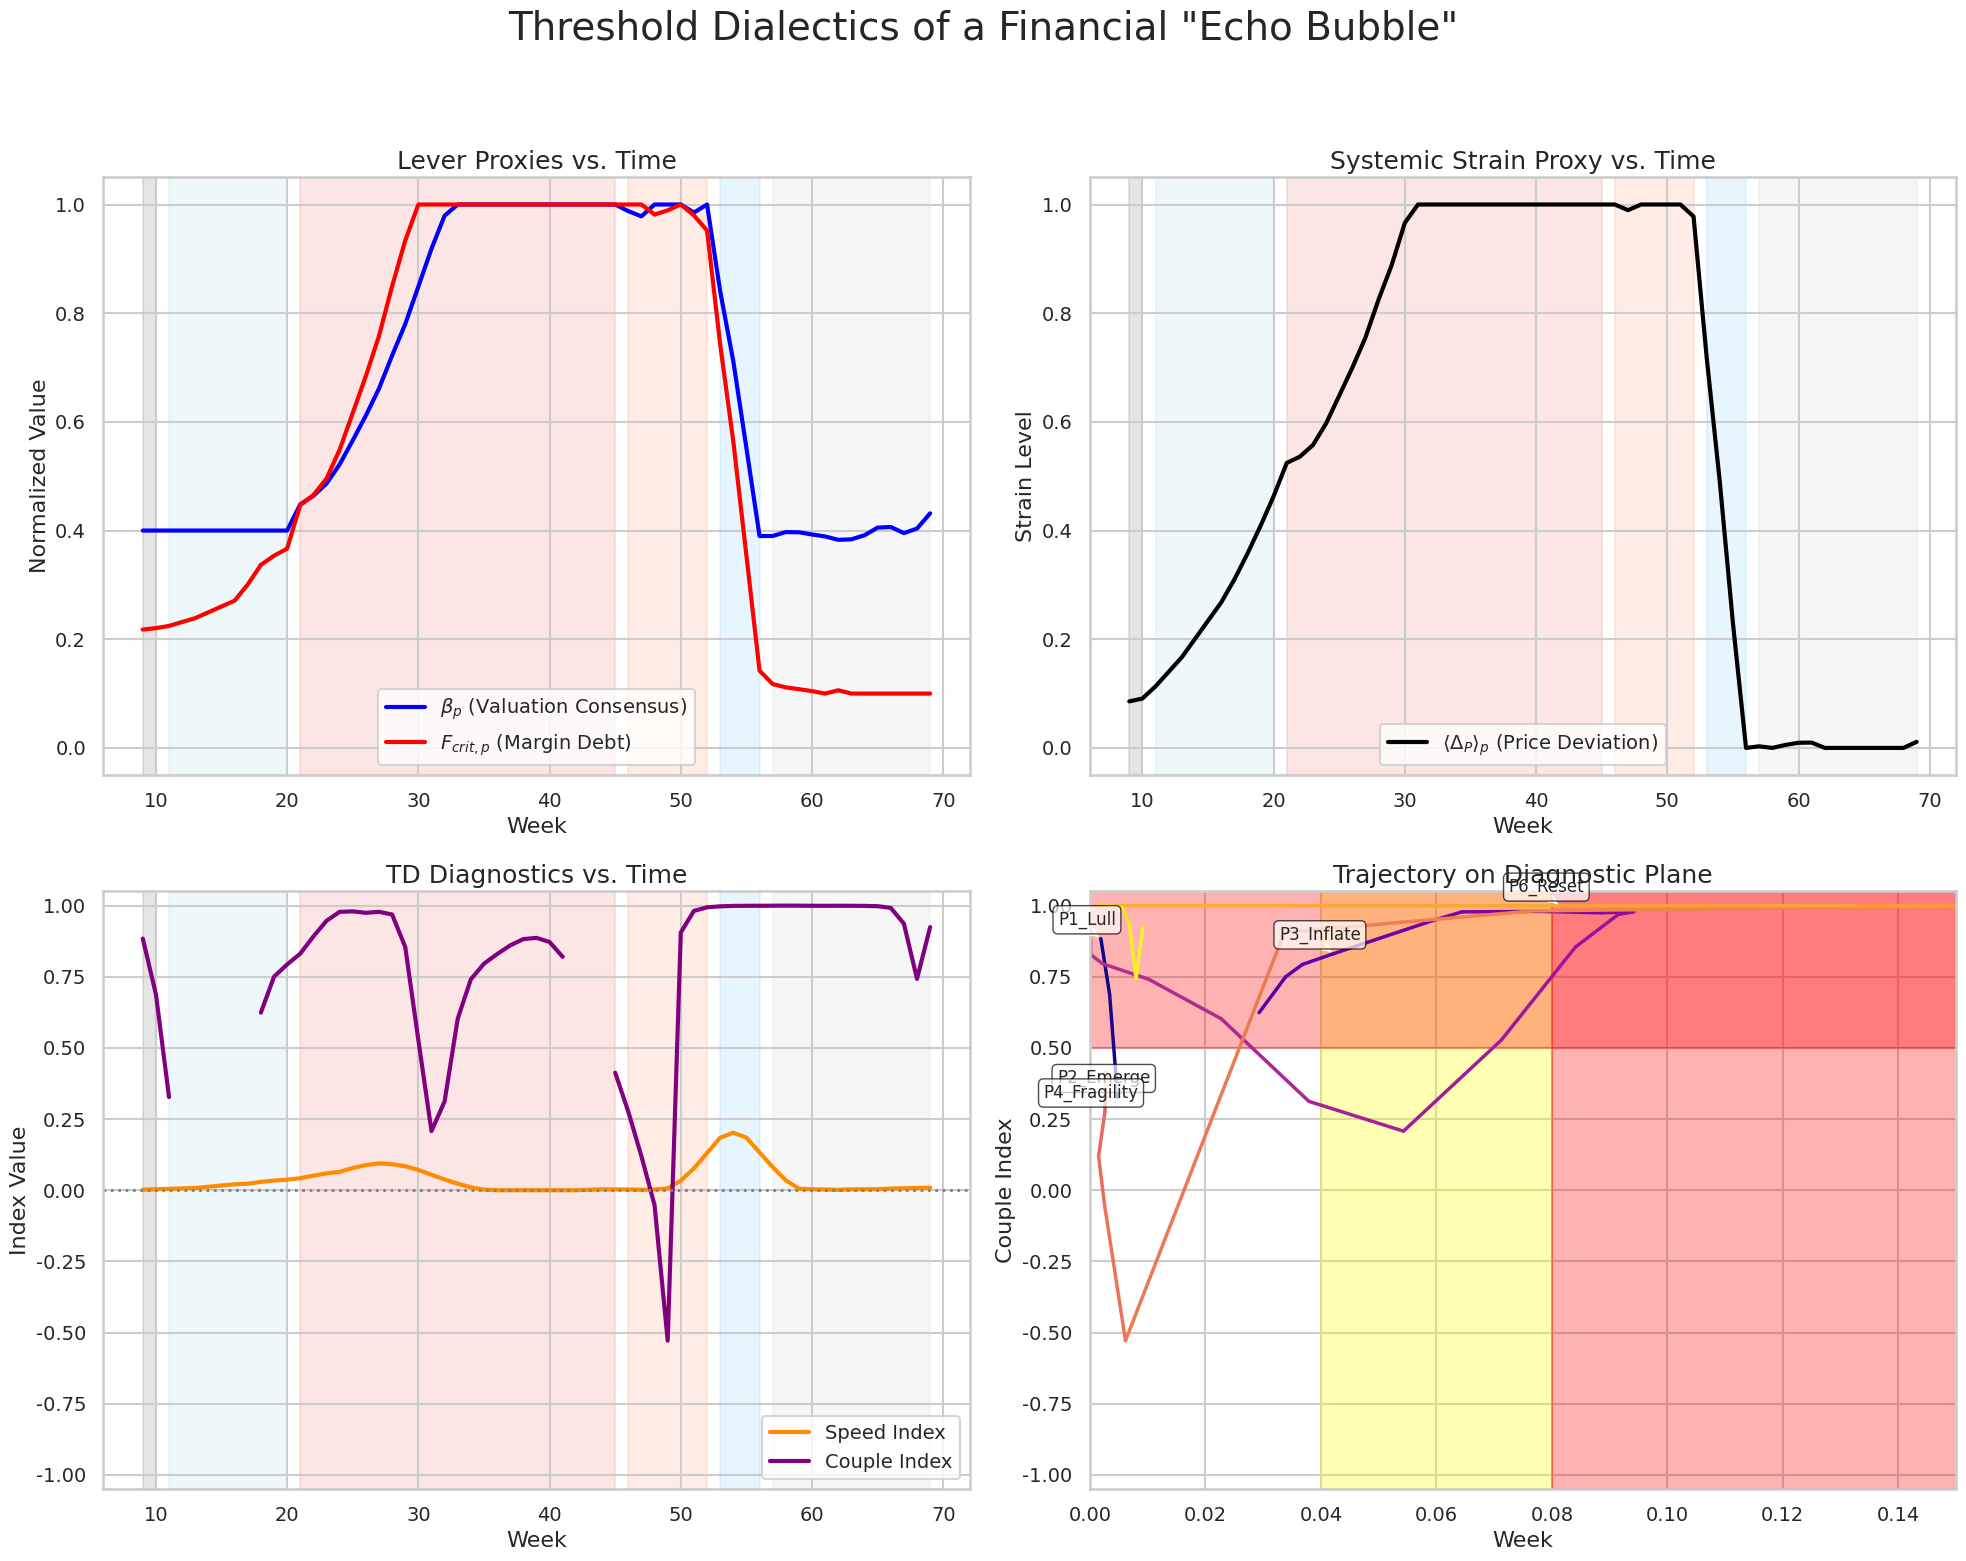

Source code (Python):
# echo_bubble_19A.py
import numpy as np
import pandas as pd
import matplotlib.pyplot as plt
from scipy.signal import savgol_filter
import seaborn as sns

# Set a professional plotting theme
sns.set_theme(style="whitegrid", context="talk")

class FinancialMarketSystem:
    """
    A class to simulate the dynamics of a financial market "Echo Bubble"
    through the lens of Threshold Dialectics.
    """
    def __init__(self, n_weeks=70, random_seed=101):
        """
        Initializes the simulation parameters and the market's starting state.
        
        Args:
            n_weeks (int): Total number of weeks to simulate.
            random_seed (int): Seed for the random number generator for reproducibility.
        """
        self.n_weeks = n_weeks
        self.phase_transitions = {
            'P1_Lull_End': 10,
            'P2_Emerge_End': 20,
            'P3_Inflate_End': 45,
            'P4_Fragility_End': 52,
            'P5_Correct_End': 56,
        }
        np.random.seed(random_seed)

        # Core State Variables
        self.price_deviation = 0.05  # strain_p proxy
        self.valuation_consensus = 0.4 # beta_p proxy (starts moderate)
        self.margin_debt = 0.2       # fcrit_p proxy (starts low)
        self.sentiment_velocity = 0.1 # g_p proxy (starts low)
        
        # Data history list
        self.history = []

    def _get_current_phase(self, week):
        """Determines the current phase based on the week number."""
        if week <= self.phase_transitions['P1_Lull_End']: return 'P1_Lull'
        if week <= self.phase_transitions['P2_Emerge_End']: return 'P2_Emerge'
        if week <= self.phase_transitions['P3_Inflate_End']: return 'P3_Inflate'
        if week <= self.phase_transitions['P4_Fragility_End']: return 'P4_Fragility'
        if week <= self.phase_transitions['P5_Correct_End']: return 'P5_Correct'
        return 'P6_Reset'

    def _record_state(self, week, phase):
        """Records the current state of all variables and proxies."""
        state = {
            'week': week,
            'phase': phase,
            'price_deviation': self.price_deviation,
            'valuation_consensus': self.valuation_consensus,
            'margin_debt': self.margin_debt,
            'sentiment_velocity': self.sentiment_velocity,
            'beta_p': self.valuation_consensus,
            'fcrit_p': self.margin_debt,
            'g_p': self.sentiment_velocity,
            'strain_p': self.price_deviation,
        }
        self.history.append(state)
        
    def _update_step(self, week, phase):
        """Contains the core dynamic logic for a single simulation step (week)."""
        noise = np.random.normal(0, 0.01)

        if phase == 'P1_Lull':
            # Stable, low activity
            self.price_deviation += noise
            self.margin_debt += noise * 0.5
        
        elif phase == 'P2_Emerge':
            # Sentiment and deviation begin to rise
            self.sentiment_velocity += 0.03 + noise
            self.price_deviation += 0.01 + self.sentiment_velocity * 0.1
            self.margin_debt += 0.01 + noise
        
        elif phase == 'P3_Inflate':
            # *** The core positive feedback loop ***
            # Higher deviation justifies more debt
            self.margin_debt += (self.price_deviation * 0.1 + noise * 2)
            # Higher debt & sentiment reinforces consensus
            self.valuation_consensus += (self.margin_debt * 0.05 + self.sentiment_velocity * 0.02 + noise)
            # Higher consensus justifies higher deviation
            self.price_deviation += (self.valuation_consensus * 0.08 + noise * 1.5)
            self.sentiment_velocity += 0.01 + noise
            
        elif phase == 'P4_Fragility':
            # Peak of the bubble, high volatility
            self.price_deviation += np.random.normal(0, 0.03)
            self.margin_debt += np.random.normal(0, 0.02)
            self.valuation_consensus += np.random.normal(0, 0.02)
            self.sentiment_velocity -= 0.05 # Sentiment starts to cool
            
        elif phase == 'P5_Correct':
            # The crash: sharp, rapid unwinding
            self.price_deviation -= 0.25 + noise
            self.valuation_consensus -= 0.15 + noise
            self.margin_debt -= 0.20 + noise
            self.sentiment_velocity = 0.1 # Sentiment collapses
            
        elif phase == 'P6_Reset':
            # Stabilization at a new, lower baseline
            self.price_deviation += np.random.normal(-0.01, 0.01)
            self.margin_debt += np.random.normal(-0.01, 0.01)
            self.valuation_consensus += np.random.normal(0.005, 0.01)

        # Clip all values to stay within reasonable bounds
        self.price_deviation = np.clip(self.price_deviation, 0, 1.0)
        self.valuation_consensus = np.clip(self.valuation_consensus, 0.1, 1.0)
        self.margin_debt = np.clip(self.margin_debt, 0.1, 1.0)
        self.sentiment_velocity = np.clip(self.sentiment_velocity, 0.1, 1.0)

    def run(self):
        """Executes the full simulation."""
        for week in range(self.n_weeks):
            phase = self._get_current_phase(week)
            self._update_step(week, phase)
            self._record_state(week, phase)
            
        return pd.DataFrame(self.history).set_index('week')

def calculate_td_diagnostics(df, couple_window=10, smooth_window=7):
    """Calculates TD diagnostics (Speed, Couple) from the simulation history."""
    if smooth_window % 2 == 0: smooth_window += 1
    
    df['beta_dot'] = savgol_filter(df['beta_p'], window_length=smooth_window, polyorder=2, deriv=1)
    df['fcrit_dot'] = savgol_filter(df['fcrit_p'], window_length=smooth_window, polyorder=2, deriv=1)
    
    df['SpeedIndex'] = np.sqrt(df['beta_dot']**2 + df['fcrit_dot']**2)
    df['CoupleIndex'] = df['beta_dot'].rolling(window=couple_window).corr(df['fcrit_dot'])
    
    return df.dropna()

def plot_financial_cascade(df):
    """Generates a 2x2 plot for the full bubble lifecycle."""
    fig, axes = plt.subplots(2, 2, figsize=(20, 16))
    fig.suptitle('Threshold Dialectics of a Financial "Echo Bubble"', fontsize=28, y=0.98)
    
    # --- Define colors for phases ---
    phase_colors = {
        'P1_Lull': 'gray', 'P2_Emerge': 'lightblue', 'P3_Inflate': 'lightcoral',
        'P4_Fragility': 'lightsalmon', 'P5_Correct': 'lightskyblue', 'P6_Reset': 'lightgray'
    }

    # --- Panel 1: Lever Proxies ---
    ax = axes[0, 0]
    ax.plot(df.index, df['beta_p'], color='blue', lw=3, label=r'$\beta_p$ (Valuation Consensus)')
    ax.plot(df.index, df['fcrit_p'], color='red', lw=3, label=r'$F_{crit,p}$ (Margin Debt)')
    ax.set_title('Lever Proxies vs. Time', fontsize=18)
    ax.set_ylabel('Normalized Value', fontsize=16)
    ax.set_ylim(-0.05, 1.05)
    ax.legend(loc='best', fontsize=14)
    
    # --- Panel 2: Systemic Strain ---
    ax = axes[0, 1]
    ax.plot(df.index, df['strain_p'], color='black', lw=3, label=r'$\langle\Delta_P\rangle_p$ (Price Deviation)')
    ax.set_title('Systemic Strain Proxy vs. Time', fontsize=18)
    ax.set_ylabel('Strain Level', fontsize=16)
    ax.set_ylim(-0.05, 1.05)
    ax.legend(loc='best', fontsize=14)
         
    # --- Panel 3: TD Diagnostics ---
    ax = axes[1, 0]
    ax.plot(df.index, df['SpeedIndex'], color='darkorange', lw=3, label='Speed Index')
    ax.plot(df.index, df['CoupleIndex'], color='purple', lw=3, label='Couple Index')
    ax.axhline(0, color='gray', linestyle=':', lw=2)
    ax.set_title('TD Diagnostics vs. Time', fontsize=18)
    ax.set_ylabel('Index Value', fontsize=16)
    ax.set_ylim(-1.05, 1.05)
    ax.legend(loc='best', fontsize=14)
    
    # --- Panel 4: S/C Diagnostic Plane ---
    ax = axes[1, 1]
    # Risk zones
    ax.axvspan(0.04, 0.08, color='yellow', alpha=0.3)
    ax.axvspan(0.08, 0.2, color='red', alpha=0.3)
    ax.axhspan(0.5, 1.05, color='red', alpha=0.3)
    
    # Plot trajectory with color gradient over time
    points = np.array([df['SpeedIndex'], df['CoupleIndex']]).T.reshape(-1, 1, 2)
    segments = np.concatenate([points[:-1], points[1:]], axis=1)
    norm = plt.Normalize(df.index.min(), df.index.max())
    lc = plt.cm.plasma(norm(df.index))
    
    for i in range(len(df)-1):
        ax.plot(df['SpeedIndex'][i:i+2], df['CoupleIndex'][i:i+2], color=lc[i], lw=2.5)

    ax.set_title('Trajectory on Diagnostic Plane', fontsize=18)
    ax.set_xlabel('Speed Index', fontsize=16)
    ax.set_ylabel('Couple Index', fontsize=16)
    ax.set_xlim(0, 0.15)
    ax.set_ylim(-1.05, 1.05)

    # Annotate phases on the trajectory plot
    phase_points = df.groupby('phase').first()
    for phase, row in phase_points.iterrows():
        ax.annotate(phase, (row['SpeedIndex'], row['CoupleIndex']),
                    textcoords="offset points", xytext=(-10, 10), ha='center',
                    arrowprops=dict(arrowstyle="->", connectionstyle="arc3,rad=.2"),
                    bbox=dict(boxstyle="round,pad=0.3", fc="white", ec="black", lw=1, alpha=0.7),
                    fontsize=12)

    # Add phase backgrounds to time series plots
    for ax_ts in [axes[0,0], axes[0,1], axes[1,0]]:
        for phase, color in phase_colors.items():
            phase_data = df[df['phase'] == phase]
            if not phase_data.empty:
                ax_ts.axvspan(phase_data.index.min(), phase_data.index.max(), color=color, alpha=0.2, zorder=-1)

    for ax_row in axes:
        for ax_col in ax_row:
            ax_col.set_xlabel('Week', fontsize=16)
            ax_col.tick_params(axis='both', which='major', labelsize=14)

    plt.tight_layout(rect=[0, 0, 1, 0.95])
    plt.savefig("financial_bubble_dashboard.png", dpi=300, bbox_inches='tight')
    plt.show()

# --- Main Execution ---
if __name__ == "__main__":
    # 1. Instantiate and run the simulation
    bubble_sim = FinancialMarketSystem(n_weeks=70, random_seed=101)
    history_df = bubble_sim.run()

    # 2. Calculate TD diagnostics
    full_df = calculate_td_diagnostics(history_df, couple_window=10)

    # 3. Plot the full lifecycle
    plot_financial_cascade(full_df)